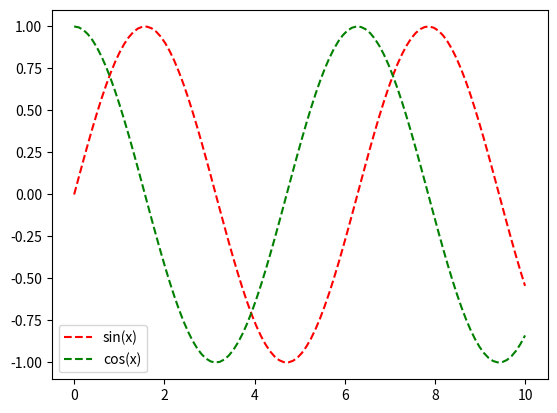

Write the Python code that produced this figure.
import matplotlib.pyplot as plt
import numpy as np

x = np.linspace(0, 10, 100)
plt.plot(x, np.sin(x), 'r--', label='sin(x)')
plt.plot(x, np.cos(x), 'g--', label='cos(x)')
plt.legend()


plt.show()
